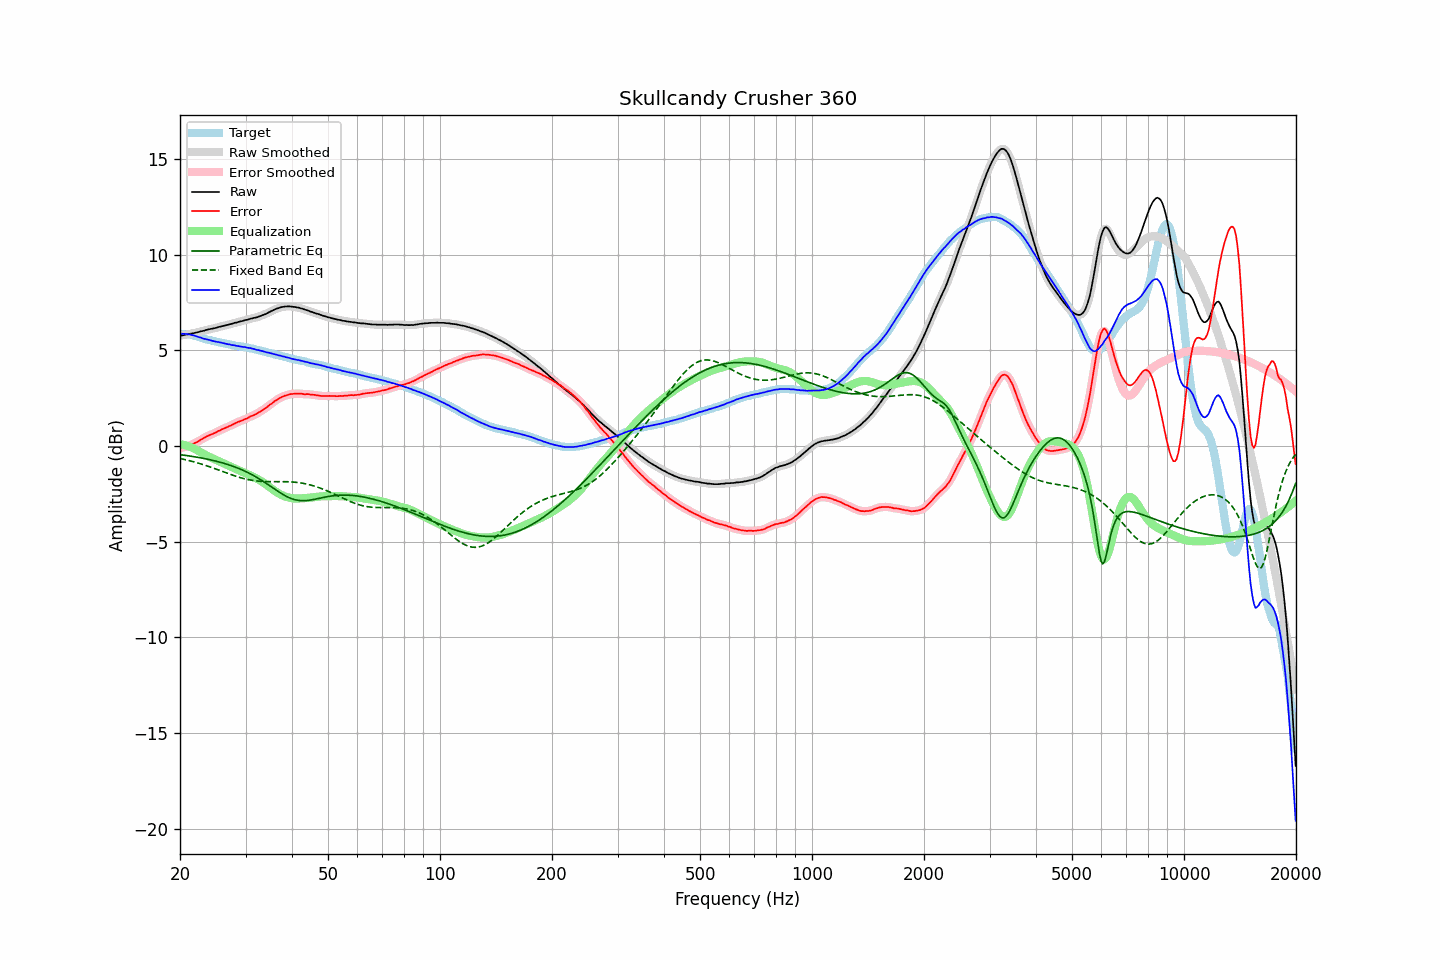

Values plotted in this chart, from the file beside it:
frequency, raw, error, smoothed, error_smoothed, equalization, parametric_eq, fixed_band_eq, equalized_raw, equalized_smoothed, target
20.00, 5.77, -0.10, 5.77, -0.10, 0.10, -0.45, -0.65, 5.87, 5.87, 5.88
20.20, 5.78, -0.08, 5.78, -0.09, 0.09, -0.46, -0.67, 5.87, 5.87, 5.87
20.40, 5.79, -0.07, 5.79, -0.07, 0.07, -0.47, -0.68, 5.86, 5.87, 5.87
20.61, 5.81, -0.04, 5.81, -0.05, 0.05, -0.48, -0.70, 5.86, 5.86, 5.86
20.81, 5.83, -0.02, 5.83, -0.03, 0.03, -0.49, -0.72, 5.86, 5.85, 5.85
21.02, 5.84, -0.01, 5.84, -0.00, -0.00, -0.51, -0.74, 5.84, 5.84, 5.85
21.23, 5.86, 0.03, 5.86, 0.02, -0.03, -0.52, -0.77, 5.83, 5.83, 5.83
21.44, 5.88, 0.07, 5.88, 0.06, -0.06, -0.53, -0.79, 5.82, 5.81, 5.81
21.66, 5.89, 0.10, 5.89, 0.10, -0.10, -0.54, -0.81, 5.79, 5.79, 5.79
21.87, 5.91, 0.15, 5.91, 0.14, -0.14, -0.56, -0.83, 5.77, 5.77, 5.76
22.09, 5.93, 0.19, 5.93, 0.18, -0.19, -0.57, -0.86, 5.74, 5.74, 5.74
22.31, 5.95, 0.23, 5.95, 0.23, -0.23, -0.59, -0.88, 5.72, 5.72, 5.72
22.54, 5.97, 0.28, 5.97, 0.28, -0.28, -0.60, -0.91, 5.69, 5.69, 5.69
22.76, 6.00, 0.34, 5.99, 0.33, -0.33, -0.62, -0.93, 5.67, 5.66, 5.66
22.99, 6.01, 0.38, 6.01, 0.38, -0.38, -0.63, -0.96, 5.63, 5.63, 5.63
23.22, 6.03, 0.43, 6.04, 0.43, -0.43, -0.65, -0.98, 5.60, 5.61, 5.60
23.45, 6.06, 0.48, 6.06, 0.48, -0.47, -0.67, -1.01, 5.59, 5.59, 5.58
23.69, 6.08, 0.52, 6.08, 0.52, -0.51, -0.68, -1.04, 5.57, 5.57, 5.56
23.92, 6.10, 0.56, 6.10, 0.56, -0.55, -0.70, -1.07, 5.55, 5.55, 5.54
24.16, 6.12, 0.59, 6.12, 0.59, -0.59, -0.72, -1.10, 5.53, 5.53, 5.53
24.40, 6.13, 0.62, 6.13, 0.63, -0.63, -0.74, -1.13, 5.50, 5.50, 5.51
24.65, 6.15, 0.66, 6.15, 0.66, -0.67, -0.76, -1.16, 5.48, 5.48, 5.49
24.89, 6.17, 0.70, 6.17, 0.70, -0.71, -0.78, -1.19, 5.46, 5.46, 5.47
25.14, 6.19, 0.74, 6.19, 0.75, -0.75, -0.80, -1.22, 5.44, 5.45, 5.45
25.39, 6.22, 0.79, 6.22, 0.79, -0.79, -0.82, -1.25, 5.44, 5.43, 5.43
25.65, 6.24, 0.82, 6.24, 0.83, -0.83, -0.84, -1.28, 5.42, 5.42, 5.42
25.91, 6.26, 0.87, 6.26, 0.87, -0.86, -0.87, -1.31, 5.40, 5.40, 5.39
26.16, 6.28, 0.91, 6.28, 0.91, -0.90, -0.89, -1.34, 5.38, 5.38, 5.38
26.43, 6.30, 0.94, 6.30, 0.94, -0.94, -0.92, -1.37, 5.36, 5.36, 5.36
26.69, 6.32, 0.98, 6.32, 0.98, -0.98, -0.94, -1.41, 5.34, 5.34, 5.34
26.96, 6.34, 1.02, 6.34, 1.02, -1.02, -0.97, -1.44, 5.32, 5.32, 5.32
27.23, 6.37, 1.06, 6.36, 1.05, -1.06, -1.00, -1.47, 5.31, 5.30, 5.31
27.50, 6.38, 1.09, 6.39, 1.09, -1.10, -1.03, -1.50, 5.28, 5.29, 5.29
27.77, 6.41, 1.14, 6.41, 1.14, -1.14, -1.06, -1.53, 5.27, 5.27, 5.27
28.05, 6.44, 1.18, 6.43, 1.18, -1.18, -1.09, -1.56, 5.27, 5.26, 5.26
28.33, 6.45, 1.22, 6.46, 1.22, -1.21, -1.12, -1.58, 5.24, 5.25, 5.23
28.62, 6.48, 1.26, 6.48, 1.26, -1.25, -1.15, -1.61, 5.23, 5.23, 5.22
28.90, 6.50, 1.28, 6.50, 1.29, -1.29, -1.19, -1.64, 5.22, 5.21, 5.22
29.19, 6.52, 1.32, 6.52, 1.32, -1.32, -1.22, -1.66, 5.20, 5.20, 5.20
29.48, 6.54, 1.34, 6.55, 1.35, -1.36, -1.26, -1.68, 5.18, 5.19, 5.20
29.78, 6.57, 1.39, 6.57, 1.39, -1.39, -1.30, -1.71, 5.18, 5.17, 5.18
30.08, 6.59, 1.43, 6.59, 1.42, -1.43, -1.33, -1.73, 5.16, 5.16, 5.16
30.38, 6.60, 1.46, 6.61, 1.47, -1.46, -1.37, -1.75, 5.14, 5.14, 5.14
30.68, 6.63, 1.51, 6.63, 1.51, -1.50, -1.42, -1.76, 5.13, 5.13, 5.12
30.99, 6.66, 1.56, 6.65, 1.55, -1.54, -1.46, -1.78, 5.12, 5.11, 5.10
31.30, 6.67, 1.58, 6.68, 1.59, -1.58, -1.51, -1.79, 5.09, 5.09, 5.09
31.61, 6.70, 1.62, 6.69, 1.62, -1.62, -1.55, -1.81, 5.08, 5.07, 5.08
31.93, 6.71, 1.66, 6.71, 1.66, -1.67, -1.60, -1.82, 5.04, 5.05, 5.05
32.24, 6.73, 1.71, 6.74, 1.71, -1.71, -1.65, -1.83, 5.02, 5.03, 5.03
32.57, 6.77, 1.77, 6.76, 1.76, -1.76, -1.70, -1.83, 5.01, 5.01, 5.01
32.89, 6.79, 1.80, 6.80, 1.81, -1.81, -1.75, -1.84, 4.98, 4.99, 4.99
33.22, 6.83, 1.87, 6.83, 1.86, -1.86, -1.80, -1.85, 4.97, 4.97, 4.96
33.55, 6.86, 1.91, 6.86, 1.91, -1.92, -1.86, -1.85, 4.94, 4.94, 4.95
33.89, 6.89, 1.97, 6.90, 1.97, -1.98, -1.91, -1.85, 4.92, 4.92, 4.92
34.23, 6.93, 2.02, 6.93, 2.03, -2.04, -1.97, -1.86, 4.89, 4.90, 4.91
34.57, 6.98, 2.11, 6.98, 2.10, -2.10, -2.03, -1.86, 4.88, 4.88, 4.88
34.92, 7.02, 2.17, 7.02, 2.16, -2.16, -2.08, -1.86, 4.86, 4.86, 4.85
35.27, 7.06, 2.22, 7.06, 2.23, -2.22, -2.14, -1.86, 4.84, 4.84, 4.84
35.62, 7.10, 2.28, 7.10, 2.29, -2.29, -2.20, -1.86, 4.81, 4.82, 4.82
35.97, 7.14, 2.35, 7.14, 2.34, -2.35, -2.26, -1.86, 4.80, 4.79, 4.79
... 635 more rows
